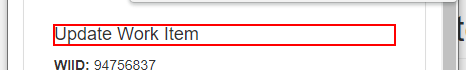
Task: Gera hash de segurança com base em informações pessoais.
Workflow: sq_UpdateClient_WorkItem

Step 1: find the text in window 'ACME System 1' (chrome.exe)

Step 2 [then]: click on the button 'Update Work Item' (no picture)

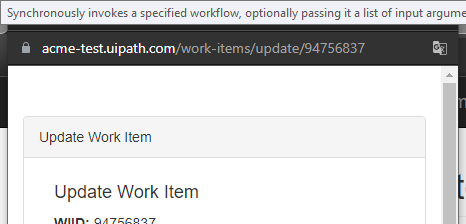
Step 3: Attach Browser - Pop Up Dialog in window 'ACME System 1' (chrome.exe)
